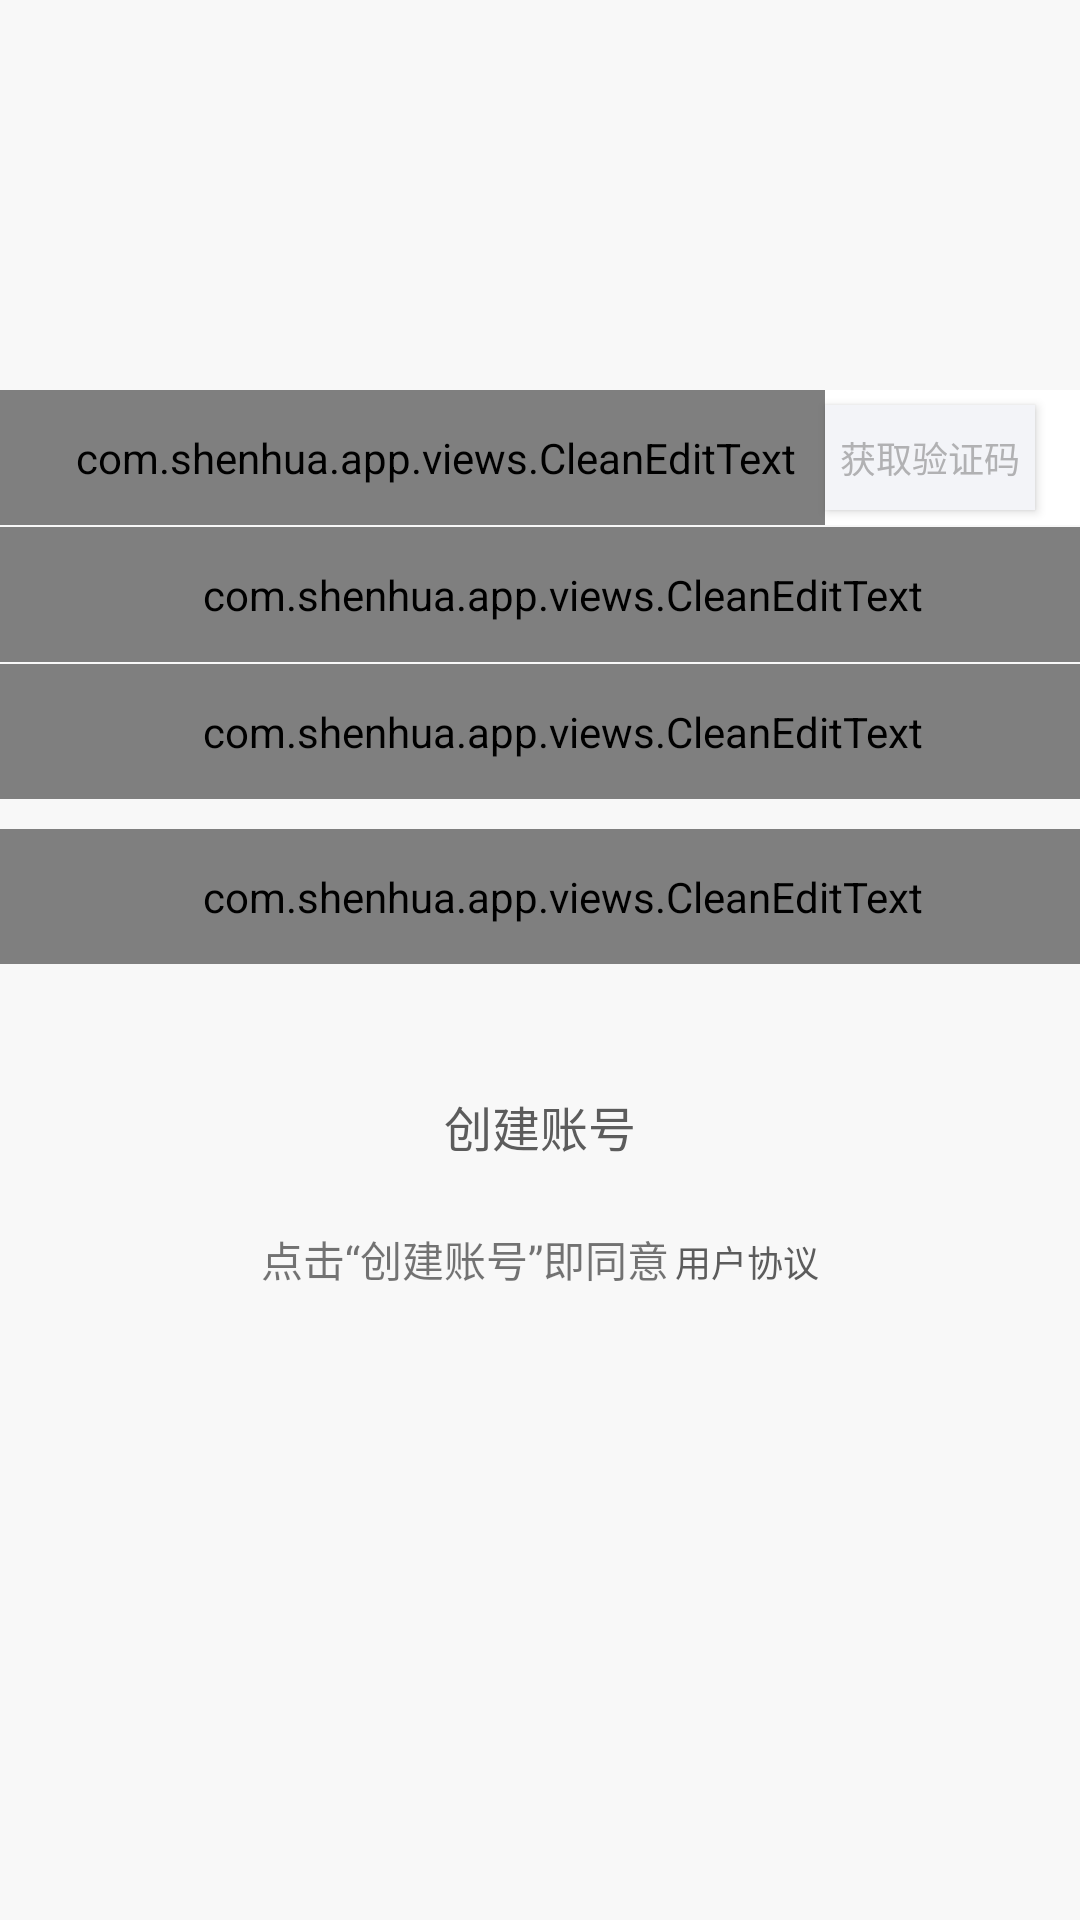

Here is an Android app screen rendered from its layout file. Give the layout XML and the strings, colors and styles it references.
<!-- AndroidManifest.xml: activity theme AppTheme.NoActionBar -->
<!-- res/layout/activity_signup.xml -->
<?xml version="1.0" encoding="utf-8"?>
<RelativeLayout xmlns:android="http://schemas.android.com/apk/res/android"
    android:id="@+id/layout_root"
    android:layout_width="match_parent"
    android:layout_height="match_parent"
    android:background="#f8f8f8"
    android:orientation="vertical" >

    <ImageView
        android:id="@+id/iv_cancel"
        android:layout_width="wrap_content"
        android:layout_height="wrap_content"
        android:layout_alignParentLeft="true"
        android:layout_alignParentTop="true"
        android:onClick="onClick"
        android:padding="20dp"
        android:src="@mipmap/ic_login_cancle_normal" />

    <ImageView
        android:id="@+id/iv_logo"
        android:layout_width="wrap_content"
        android:layout_height="wrap_content"
        android:layout_centerHorizontal="true"
        android:layout_marginTop="84dp"
         />

    <RelativeLayout
        android:id="@+id/layout_phone"
        android:layout_width="match_parent"
        android:layout_height="wrap_content"
        android:layout_marginTop="46dp"
        android:background="@android:color/white"
        android:layout_below="@+id/iv_logo" >

        <com.shenhua.app.views.CleanEditText
            android:id="@+id/et_phone"
            style="@style/login_edit_style"
            android:hint="手机号"
            android:inputType="phone"
            android:layout_toLeftOf="@+id/btn_send_verifi_code"
            android:maxLength="11" >

            <requestFocus />
        </com.shenhua.app.views.CleanEditText>

        <Button
            android:id="@+id/btn_send_verifi_code"
            android:layout_width="70dp"
            android:layout_height="35dp"
            android:layout_alignParentRight="true"
            android:layout_centerVertical="true"
            android:layout_marginRight="15dp"
            android:background="#f3f4f8"
            android:text="@string/send_verification_code"
            android:textColor="#B1B1B3"
            android:textSize="12sp" />
    </RelativeLayout>

    <com.shenhua.app.views.CleanEditText
        android:id="@+id/et_password"
        style="@style/login_edit_style"
        android:layout_below="@+id/et_verifiCode"
        android:layout_marginTop="0.5dp"
        android:ems="10"
        android:hint="密码"
        android:inputType="textPassword" />

    <com.shenhua.app.views.CleanEditText
        android:id="@+id/et_verifiCode"
        style="@style/login_edit_style"
        android:layout_below="@+id/layout_phone"
        android:layout_marginTop="0.5dp"
        android:ems="10"
        android:hint="验证码"
        android:inputType="number" />

    <com.shenhua.app.views.CleanEditText
        android:id="@+id/et_nickname"
        style="@style/login_edit_style"
        android:layout_below="@+id/et_password"
        android:layout_marginTop="10dp"
        android:maxLength="32"
        android:singleLine="true"
        android:hint="昵称"
        android:inputType="text" />

    <Button
        android:id="@+id/btn_create_account"
        android:layout_width="wrap_content"
        android:layout_height="wrap_content"
        android:layout_below="@+id/et_nickname"
        android:layout_centerHorizontal="true"
        android:layout_gravity="center_horizontal"
        android:layout_marginTop="30dp"
        android:background="@drawable/btn_login_selector"
        android:onClick="onClick"
        android:text="@string/create_account"
        android:textColor="#5c5c5c"
        android:textSize="16sp" />

    <LinearLayout
        android:layout_width="match_parent"
        android:layout_height="match_parent"
        android:layout_below="@+id/btn_create_account"
        android:layout_marginTop="10dp"
        android:gravity="center_horizontal"
        android:orientation="horizontal" >

        <TextView
            android:layout_width="wrap_content"
            android:layout_height="wrap_content"
            android:text="点击“创建账号”即同意" />

        <TextView
            android:id="@+id/tv_user_rule"
            android:layout_width="wrap_content"
            android:layout_height="wrap_content"
            android:layout_marginLeft="2dp"
            android:clickable="true"
            android:onClick="onClick"
            android:text="@string/user_rule"
            android:textColor="#5c5c5c"
            android:textSize="12sp" />
    </LinearLayout>

</RelativeLayout>
<!-- resources referenced by this layout -->
<resources>
  <string name="create_account">创建账号</string>
  <string name="send_verification_code">获取验证码</string>
  <string name="user_rule">用户协议</string>
  <style name="login_edit_style">
          <item name="android:layout_width">match_parent</item>
          <item name="android:layout_height">45dp</item>
          <item name="android:textColor">#333333</item>
          <item name="android:textColorHint">#969696</item>
          <item name="android:textSize">15sp</item>
          <item name="android:background">@android:color/white</item>
          <item name="android:cursorVisible">true</item>
          <item name="android:singleLine">true</item>
          <item name="android:textCursorDrawable">@null</item>
          <item name="android:drawableRight">@mipmap/ic_delete_grey</item>
          <item name="android:paddingLeft">15dp</item>
      </style>
  <style name="AppTheme.NoActionBar">
          <item name="windowActionBar">false</item>
          <item name="windowNoTitle">true</item>
      </style>
</resources>
